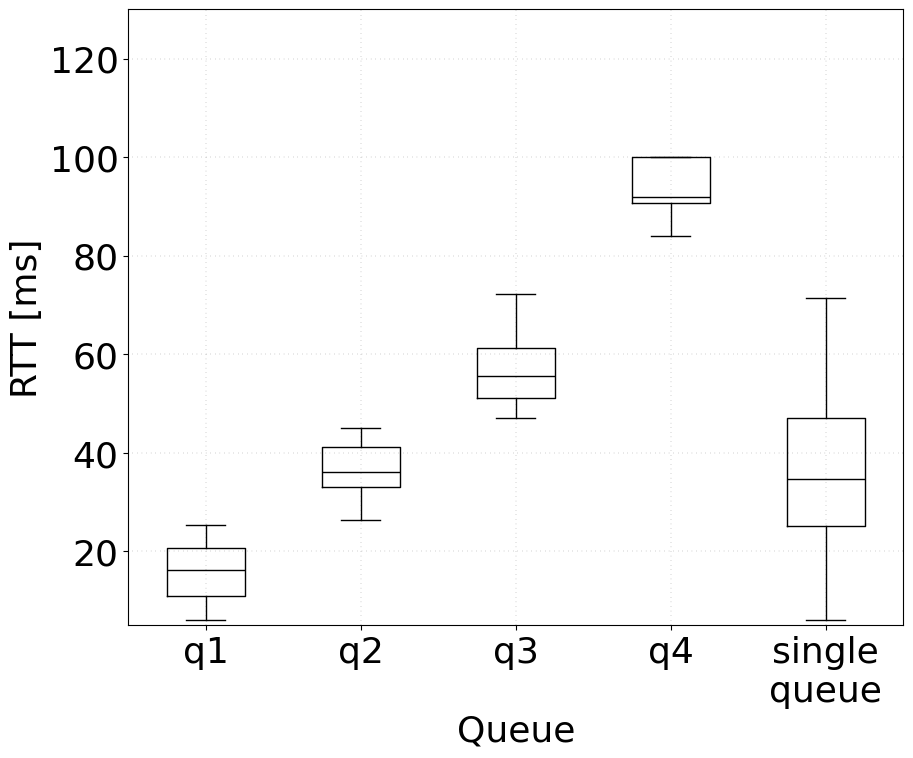

Reproduce this figure in Python.
import matplotlib
import matplotlib.pyplot as plt
import numpy as np

def extract_throughput(filename):
    numbers = []
    with open(filename, 'r') as file:
        for line in file:
            try:
                number = float(line.strip())/1e9  # Convert line to float (or int if applicable)
                numbers.append(number)
            except ValueError:
                # Line does not contain a valid number
                pass
    return numbers


font = {'family' : 'normal',
        'weight' : 'normal',
        'size'   : 26}
f_size = 26
matplotlib.rc('font', **font)

#BBR
'''
data_1 = [0.00607154,0.006092427,0.019585374,0.008046887,0.013078007,0.023039835,0.023093041,0.006039852,0.026210895,0.011049745,0.021138064,0.025040435,0.017051279,0.012071805,0.020140717,0.012180636,0.021038625,0.01436425,0.007162292,0.010048537,0.021103733,0.014072588,0.028172471,0.02520529,0.009200569,0.028067664,0.019057391,0.014158312,0.024032773,0.006130763,0.017048583,0.028097858,0.020053936,0.021122522,0.0280771,0.012036659,0.027075797,0.018119518,0.023089059]
data_2 = [0.032191789,0.033499054,0.041288243,0.04589924,0.03005515,0.029144652,0.032051741,0.034055526,0.036058063,0.038125153,0.030065776,0.030153813,0.037076754,0.035106207,0.05105534,0.036055299,0.047040078,0.042030845,0.047063213,0.041079785,0.03510167,0.039078904,0.039191162,0.041053245,0.032211069,0.043030579,0.045028264,0.047049447,0.036030198,0.045103804,0.05202615,0.04307645,0.048102639,0.032155155,0.03402782,0.035059229,0.032052735,0.032061737,0.034059509,0.031079965,0.042043611,0.034052661,0.037051974,0.054038874,0.044041058,0.050153936,0.050107396,0.039057653,0.055121481,0.050045599,0.032078339,0.051074121,0.032088061,0.050098468,0.042089487]
data_3 = [0.071097552,0.089497002]
data_4 = [0.125350501,0.108065291]
data_5 = [0.006105198,0.00602547,0.028480898,0.028776073,0.026186033,0.024396647,0.032110047,0.021103726,0.026065277,0.006039637,0.017212417,0.011063821,0.021059845,0.030129109,0.023058819,0.029075157,0.012083251,0.02007611,0.012074758,0.03404071,0.021145571,0.03005063,0.02517713,0.025047267,0.027028961,0.02008089,0.028042831,0.032087925,0.032083427,0.012063672,0.018029055,0.030052798,0.03405171,0.014100199,0.009022438,0.034174445,0.032037615,0.032058281,0.012061065,0.028085044,0.034130559,0.019075749,0.017100914,0.028117949,0.031083533,0.018051656,0.020177723,0.024079228,0.032030517,0.058211157,0.060990935,0.060939225,0.071489048,0.037068052,0.039052464,0.03607622,0.035107108,0.064409755,0.047118483,0.043049626,0.039046024,0.038038617,0.047073644,0.045122634,0.039037546,0.041052934,0.036125013,0.045068762,0.041042426,0.047032685,0.039067188,0.052037695,0.046173898,0.042131967,0.036119391,0.043096397,0.039043562,0.050093001,0.051062543,0.048077996,0.044059771,0.055055252,0.04707204,0.050160166,0.039094269,0.050176008,0.037098239,0.044022868,0.052129418,0.050101278,0.107340645,0.157036911,0.159885712,0.121818991,0.114888254,0.148684862,0.12507406,0.286603663]
'''
#CUBIC

data_1 = [0.006137259,0.00829391,0.008149295,0.008169811,0.006339053,0.015166192,0.014520021,0.008270562,0.019162113,0.014640271,0.023186521,0.024420962,0.015923339,0.016460855,0.013554544,0.016138416,0.020479284,0.020784462,0.021416113,0.02533627,0.023180297,0.017124578,0.020031596]
data_2 = [0.030994243,0.034123601,0.027580246,0.039567955,0.041710671,0.032970006,0.036928565,0.035100875,0.036808883,0.03500826,0.041098493,0.043926973,0.029836386,0.028166445,0.043180411,0.043686311,0.038267171,0.031912368,0.042814362,0.027071871,0.038955346,0.034035575,0.030314087,0.040905688,0.028368864,0.033272743,0.034533086,0.03899261,0.03622968,0.035677221,0.035911581,0.045044372,0.042052068,0.02646827,0.041294111,0.041995659,0.034889812,0.044138832]
data_3 = [0.055905262,0.051179899,0.052533128,0.046984748,0.050151497,0.053157742,0.058637059,0.057202622,0.060040568,0.047596649,0.055650774,0.053640779,0.054059104,0.058949901,0.057125425,0.048919533,0.05569639,0.067525437,0.048506056,0.062377832,0.071936068,0.068351186,0.066428577,0.054514075,0.065785672,0.060936057,0.051427256,0.051059913,0.050101377,0.050086973,0.071617906,0.07213417]
data_4 = [0.090660202,0.091912948,0.131578951,0.100095915,0.084075717]
data_5 = [0.006105198,0.00602547,0.028480898,0.028776073,0.026186033,0.024396647,0.032110047,0.021103726,0.026065277,0.006039637,0.017212417,0.011063821,0.021059845,0.030129109,0.023058819,0.029075157,0.012083251,0.02007611,0.012074758,0.03404071,0.021145571,0.03005063,0.02517713,0.025047267,0.027028961,0.02008089,0.028042831,0.032087925,0.032083427,0.012063672,0.018029055,0.030052798,0.03405171,0.014100199,0.009022438,0.034174445,0.032037615,0.032058281,0.012061065,0.028085044,0.034130559,0.019075749,0.017100914,0.028117949,0.031083533,0.018051656,0.020177723,0.024079228,0.032030517,0.058211157,0.060990935,0.060939225,0.071489048,0.037068052,0.039052464,0.03607622,0.035107108,0.064409755,0.047118483,0.043049626,0.039046024,0.038038617,0.047073644,0.045122634,0.039037546,0.041052934,0.036125013,0.045068762,0.041042426,0.047032685,0.039067188,0.052037695,0.046173898,0.042131967,0.036119391,0.043096397,0.039043562,0.050093001,0.051062543,0.048077996,0.044059771,0.055055252,0.04707204,0.050160166,0.039094269,0.050176008,0.037098239,0.044022868,0.052129418,0.050101278,0.107340645,0.157036911,0.159885712,0.121818991,0.114888254,0.148684862,0.12507406,0.286603663]


result1 = [x * 1e3 for x in data_1]
result2 = [x * 1e3 for x in data_2]
result3 = [x * 1e3 for x in data_3]
result4 = [x * 1e3 for x in data_4]
result5 = [x * 1e3 for x in data_5]
data = [result1, result2, result3, result4, result5]

# Create a figure and axes
fig, ax = plt.subplots(1, 1, sharex=True,figsize=(10,8))

# Create a boxplot
ax.boxplot(data, showfliers=False,medianprops = dict(color = "black", linewidth = 1.0))

ax.grid(True, which="both", lw=0.3, linestyle=(0,(1,10)), color='black')
# Customize the plot
ax.set_ylim([5, 130])
ax.set_xticklabels(['q1', 'q2', 'q3', 'q4', 'single\nqueue'])
ax.set_xlabel('Queue')
ax.set_ylabel('RTT [ms]')
#ax.set_yticks(np.arange(0.9, 1.05, 0.05))

# Show the plot
plt.show()
fig.savefig(f"cubic_boxplot.pdf", bbox_inches='tight')
